Photos from the image-classification dataset "Door_detection" in the GitHub repository heenaharwani123-eng/Door_detection. Its 2 classes are: empty, full.

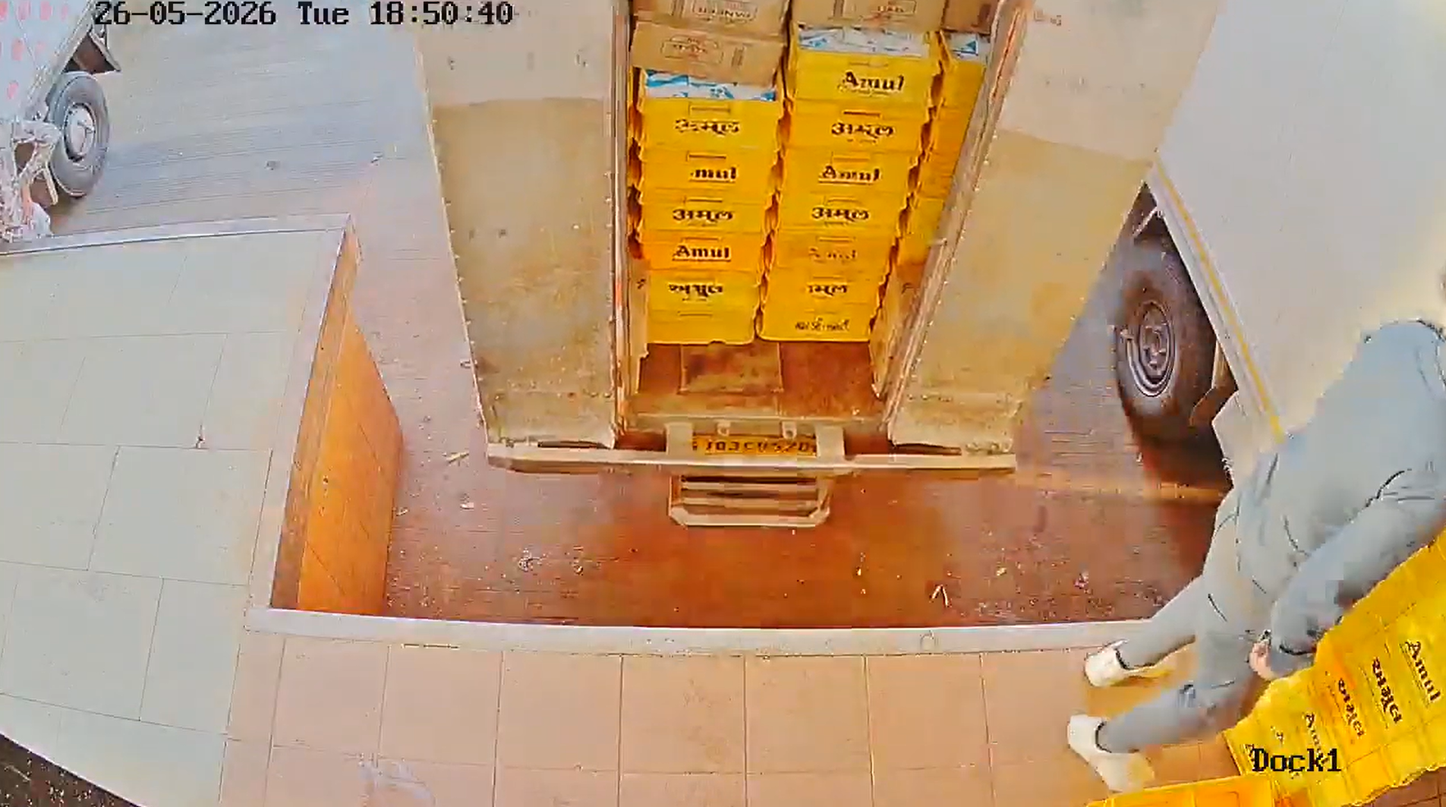
Label: full

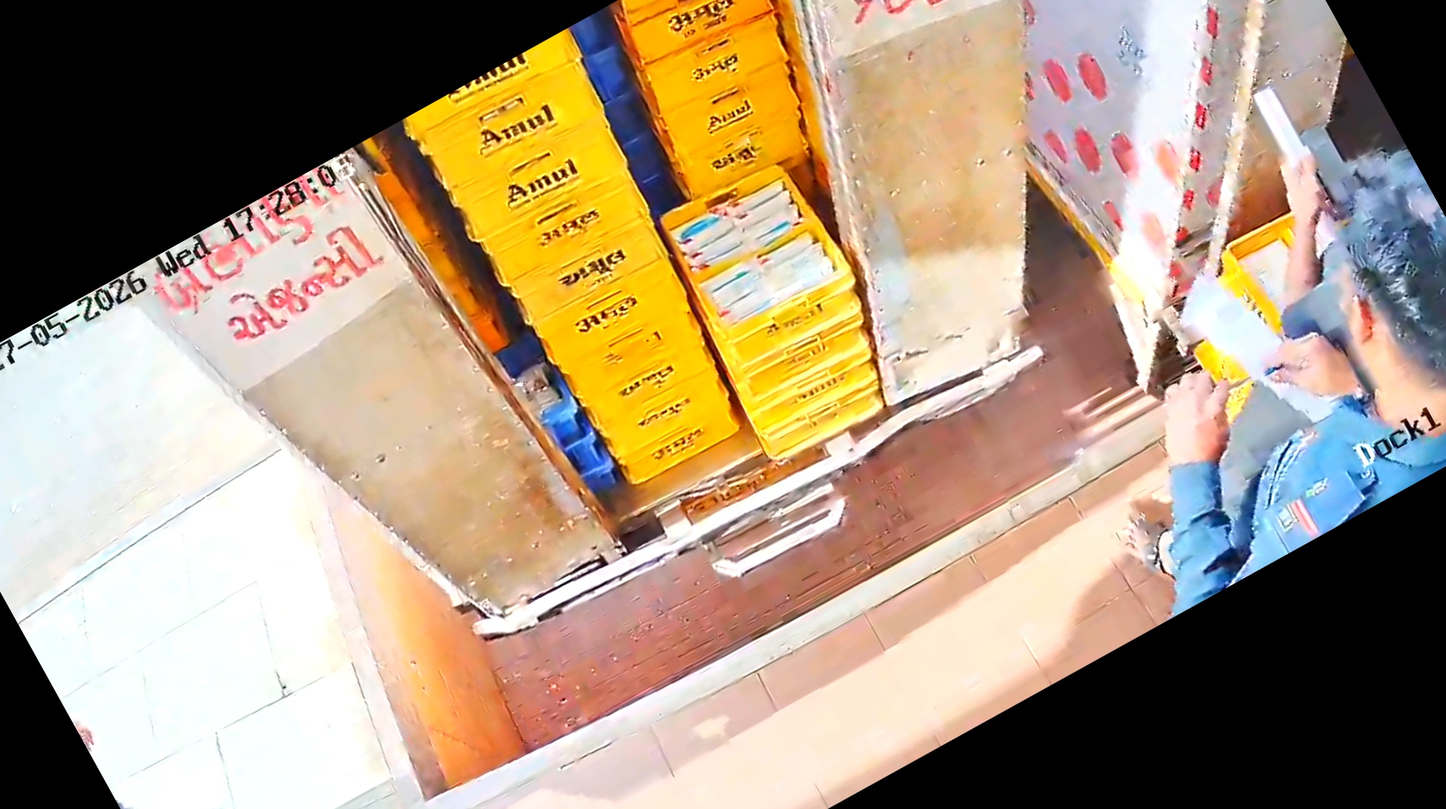
Label: full

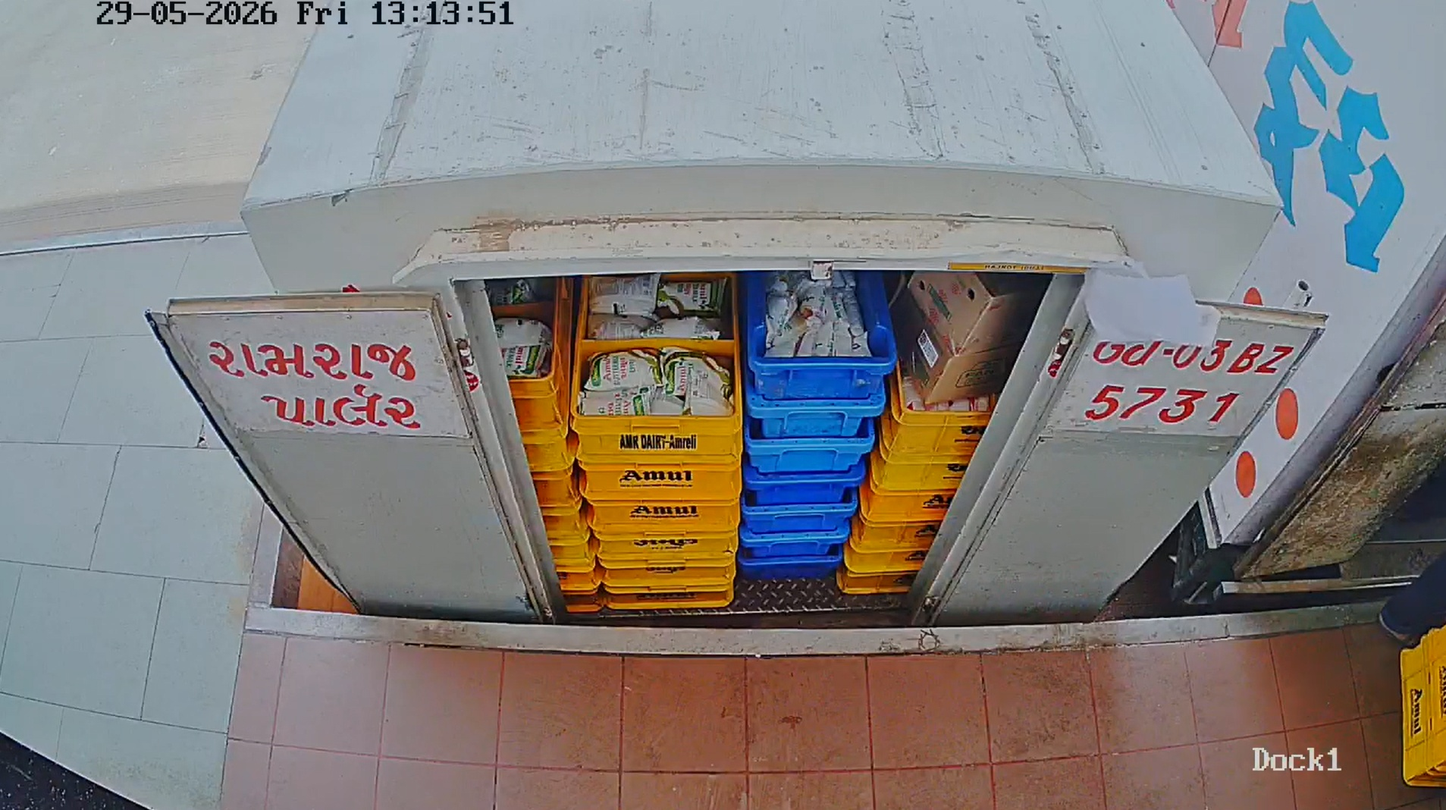
Label: full

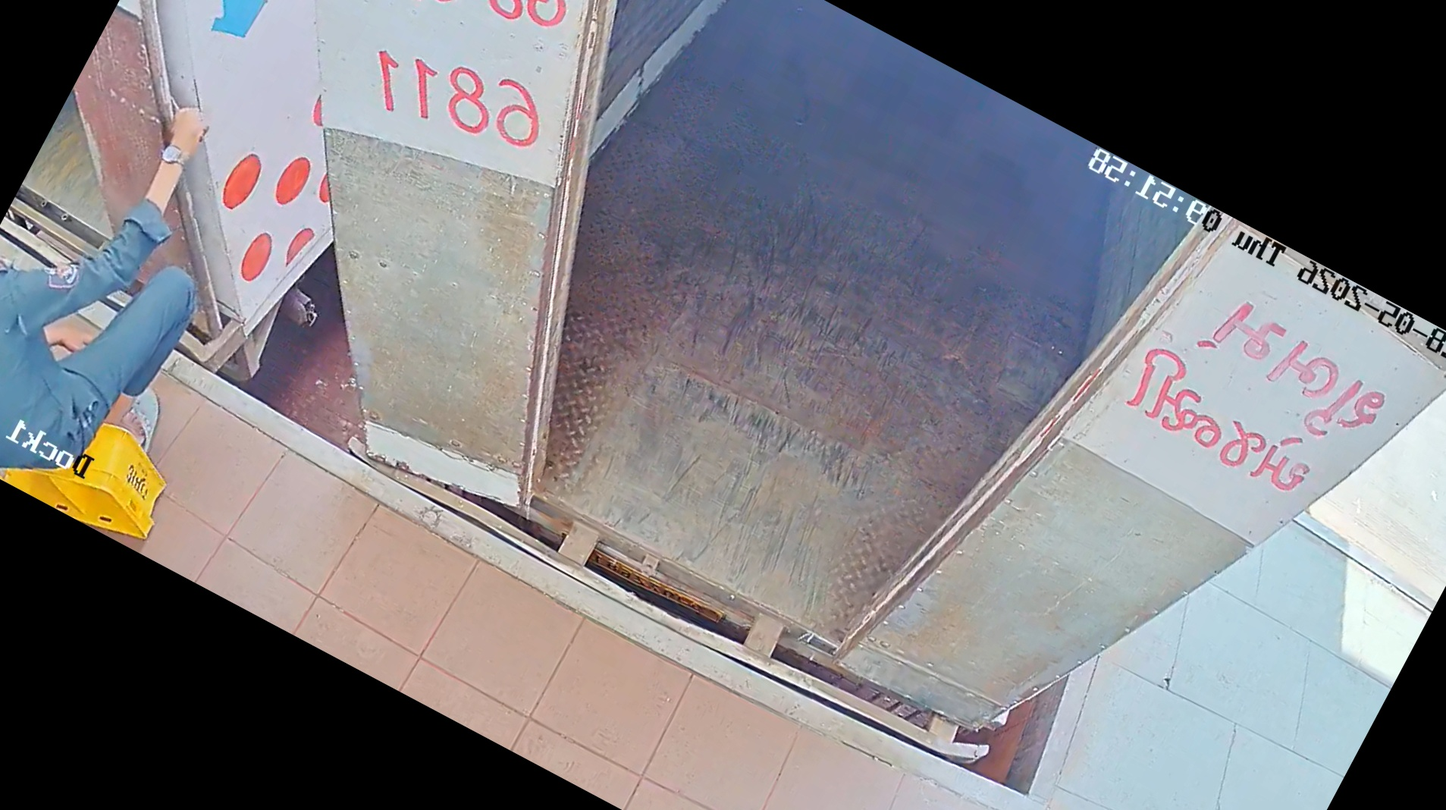
Label: empty

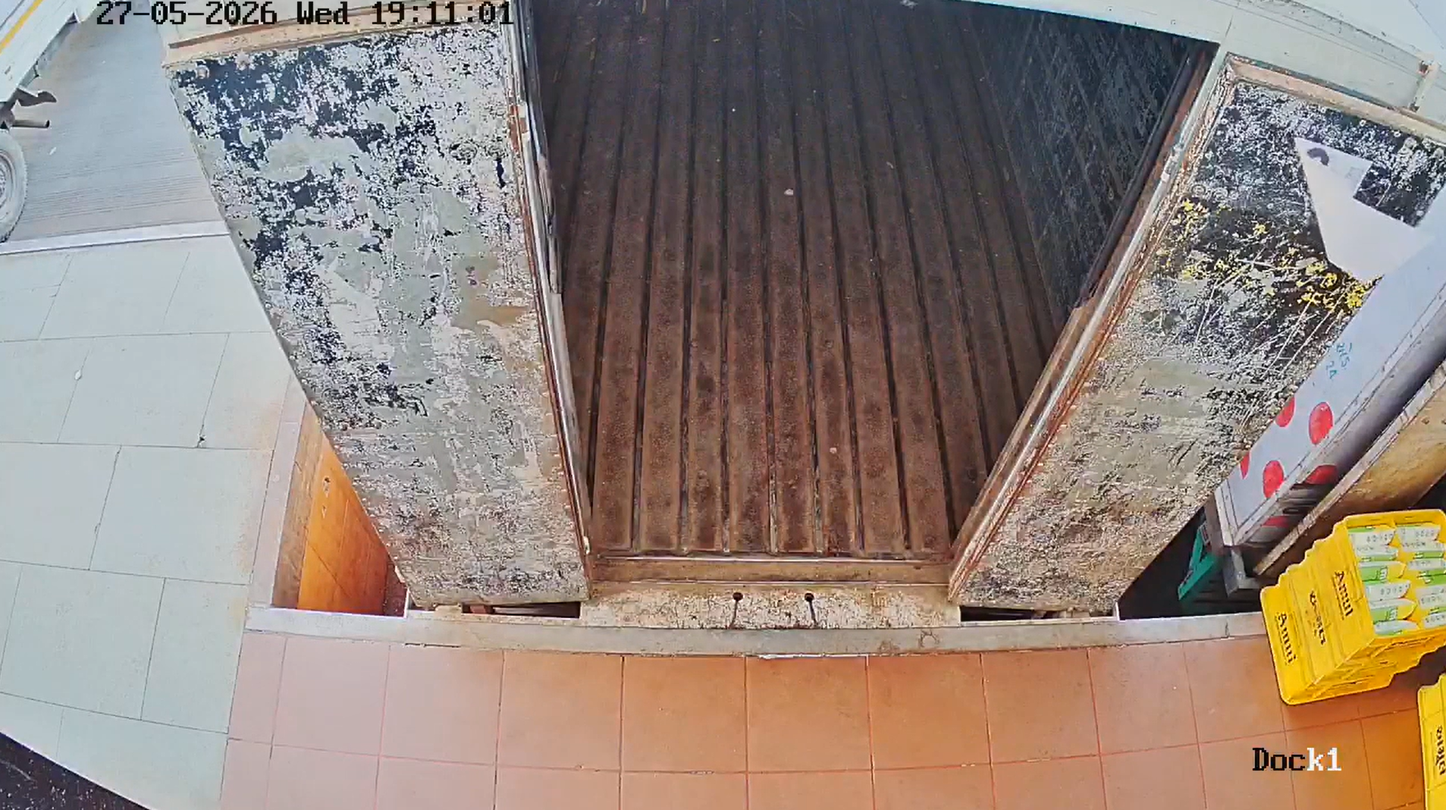
Label: empty

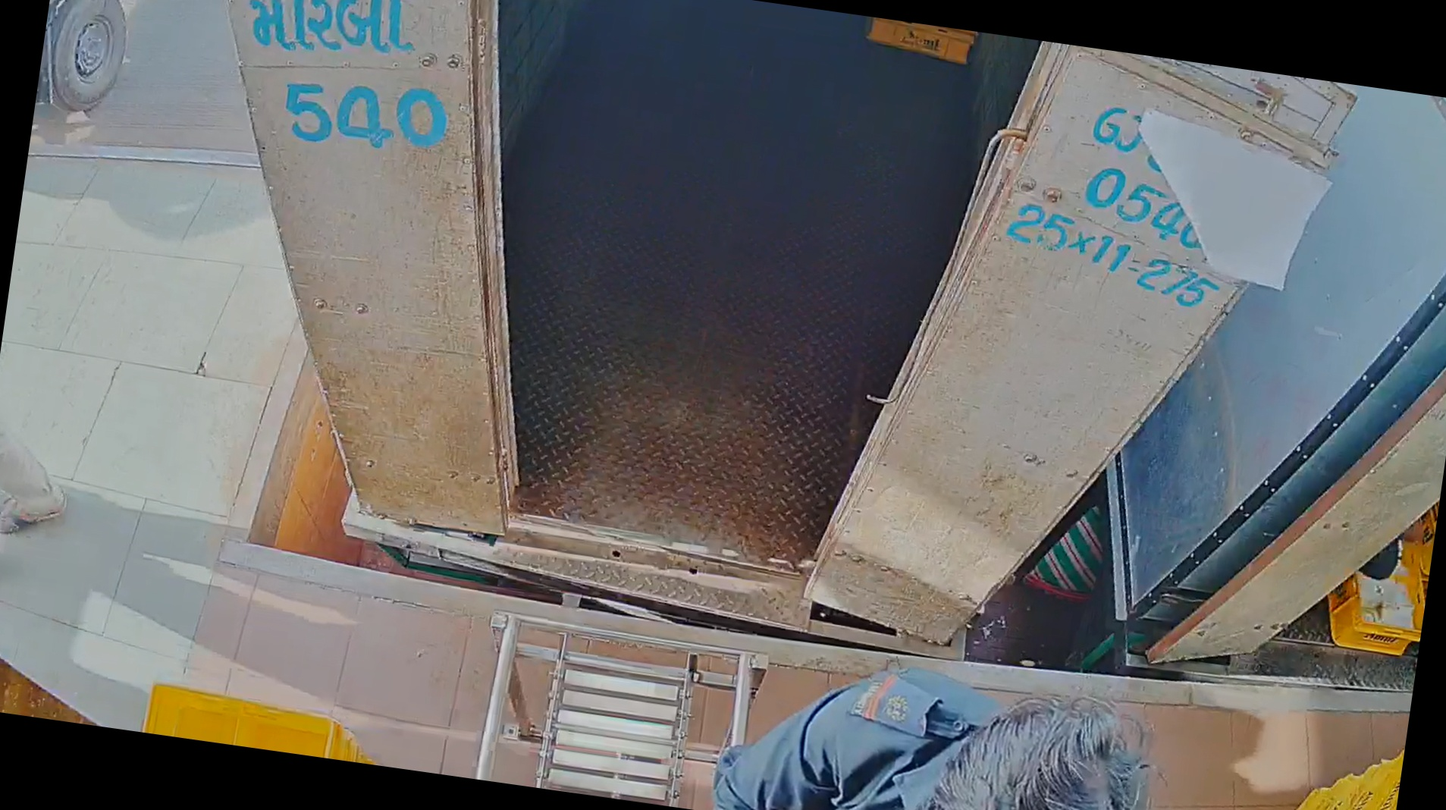
Label: empty
